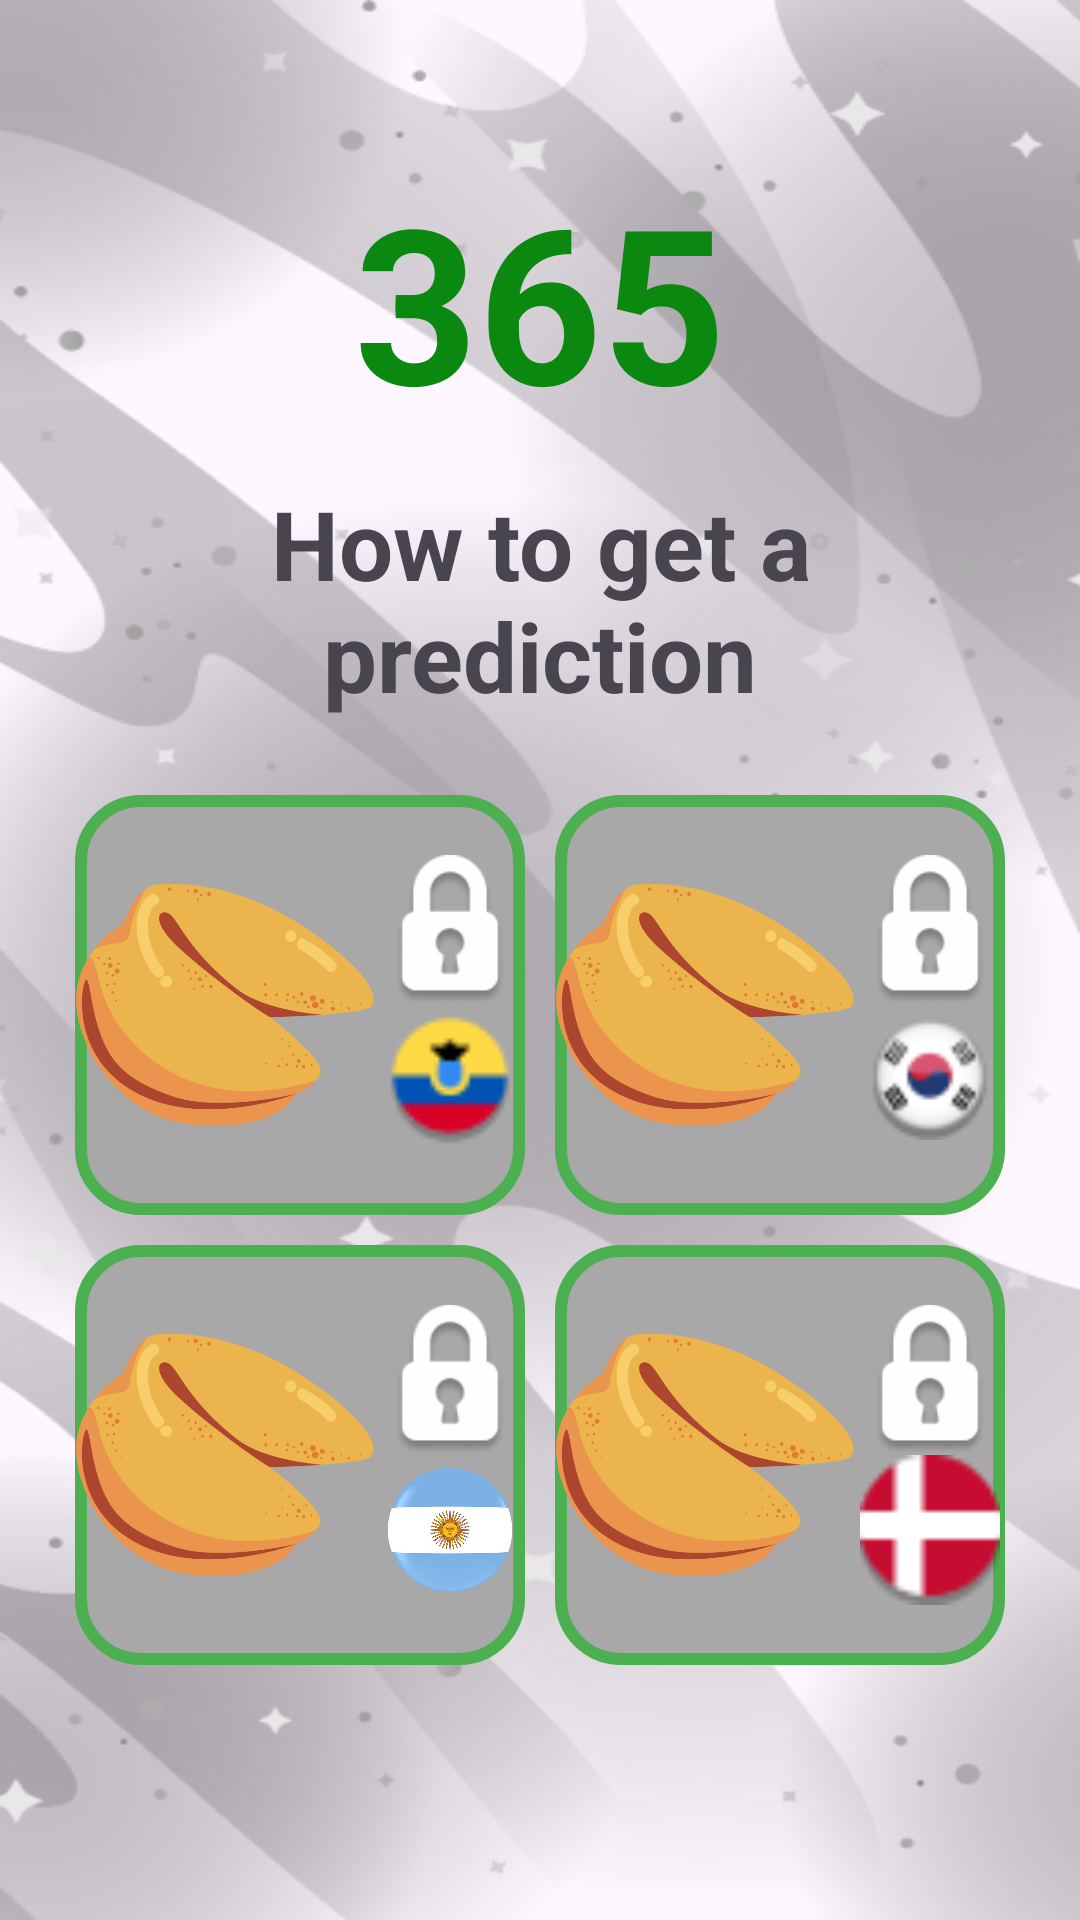

Produce the Android XML layout that renders to this screen, including the resource entries it uses.
<!-- AndroidManifest.xml: application theme Theme.LeagueMatch -->
<!-- res/layout/fragment_first.xml -->
<?xml version="1.0" encoding="utf-8"?>
<androidx.constraintlayout.widget.ConstraintLayout xmlns:android="http://schemas.android.com/apk/res/android"
    xmlns:app="http://schemas.android.com/apk/res-auto"
    xmlns:tools="http://schemas.android.com/tools"
    android:layout_width="match_parent"
    android:layout_height="match_parent"
    android:background="@drawable/bg1"
    tools:context=".presentation.fragments.FirstFragment">

    <TextView
        android:id="@+id/tv365"
        android:layout_width="200dp"
        android:layout_height="100dp"
        android:layout_marginTop="50dp"
        android:gravity="center"
        android:text="@string/_365"
        android:textColor="#0B8810"
        android:textSize="72sp"
        android:textStyle="bold"
        app:layout_constraintEnd_toEndOf="parent"
        app:layout_constraintStart_toStartOf="parent"
        app:layout_constraintTop_toTopOf="parent" />

    <TextView
        android:id="@+id/tv1"
        android:layout_width="250dp"
        android:layout_height="100dp"
        android:gravity="center"
        android:text="@string/how_to_get_a_prediction"
        android:textSize="32sp"
        android:textStyle="bold"
        app:layout_constraintEnd_toEndOf="parent"
        app:layout_constraintStart_toStartOf="parent"
        app:layout_constraintTop_toBottomOf="@+id/tv365" />

    <LinearLayout
        android:layout_width="match_parent"
        android:layout_height="300dp"
        android:layout_marginHorizontal="20dp"
        android:layout_marginTop="10dp"
        android:orientation="vertical"
        app:layout_constraintEnd_toEndOf="parent"
        app:layout_constraintStart_toStartOf="parent"
        app:layout_constraintTop_toBottomOf="@+id/tv1">

        <LinearLayout
            android:layout_width="match_parent"
            android:layout_height="0dp"
            android:layout_marginVertical="5dp"
            android:layout_weight="1">

            <LinearLayout
                android:id="@+id/ll_ecuador"
                android:layout_width="0dp"
                android:layout_height="match_parent"
                android:layout_marginHorizontal="5dp"
                android:layout_weight="1"
                android:background="@drawable/rounded_back1"
                android:gravity="bottom"
                android:orientation="horizontal">

                <ImageView
                    android:layout_width="0dp"
                    android:layout_height="match_parent"
                    android:layout_weight="2"
                    android:src="@drawable/cookie" />

                <LinearLayout
                    android:layout_width="50dp"
                    android:layout_height="match_parent"
                    android:gravity="center"
                    android:orientation="vertical">

                    <ImageView
                        android:id="@+id/lock_img_ecuador"
                        android:layout_width="50dp"
                        android:layout_height="50dp"
                        android:src="@drawable/lock_img" />

                    <ImageView
                        android:layout_width="50dp"
                        android:layout_height="50dp"
                        android:src="@drawable/ecu_img" />
                </LinearLayout>
            </LinearLayout>

            <LinearLayout
                android:id="@+id/ll_korea"
                android:layout_width="0dp"
                android:layout_height="match_parent"
                android:layout_marginHorizontal="5dp"
                android:layout_weight="1"
                android:background="@drawable/rounded_back1"
                android:gravity="bottom"
                android:orientation="horizontal">

                <ImageView
                    android:layout_width="0dp"
                    android:layout_height="match_parent"
                    android:layout_weight="2"
                    android:src="@drawable/cookie" />

                <LinearLayout
                    android:layout_width="50dp"
                    android:layout_height="match_parent"
                    android:gravity="center"
                    android:orientation="vertical">

                    <ImageView
                        android:id="@+id/lock_img_korea"
                        android:layout_width="50dp"
                        android:layout_height="50dp"
                        android:src="@drawable/lock_img"
                        android:visibility="visible" />

                    <ImageView
                        android:layout_width="50dp"
                        android:layout_height="50dp"
                        android:src="@drawable/kor_img" />
                </LinearLayout>
            </LinearLayout>
        </LinearLayout>

        <LinearLayout
            android:layout_width="match_parent"
            android:layout_height="0dp"
            android:layout_marginVertical="5dp"
            android:layout_weight="1">

            <LinearLayout
                android:id="@+id/ll_argentina"
                android:layout_width="0dp"
                android:layout_height="match_parent"
                android:layout_marginHorizontal="5dp"
                android:layout_weight="1"
                android:background="@drawable/rounded_back1"
                android:gravity="bottom"
                android:orientation="horizontal">

                <ImageView
                    android:layout_width="0dp"
                    android:layout_height="match_parent"
                    android:layout_weight="2"
                    android:src="@drawable/cookie" />

                <LinearLayout
                    android:layout_width="50dp"
                    android:layout_height="match_parent"
                    android:gravity="center"
                    android:orientation="vertical">

                    <ImageView
                        android:id="@+id/lock_img_argentina"
                        android:layout_width="50dp"
                        android:layout_height="50dp"
                        android:src="@drawable/lock_img" />

                    <ImageView
                        android:layout_width="50dp"
                        android:layout_height="50dp"
                        android:src="@drawable/arg_img" />
                </LinearLayout>
            </LinearLayout>

            <LinearLayout
                android:id="@+id/ll_denmark"
                android:layout_width="0dp"
                android:layout_height="match_parent"
                android:layout_marginHorizontal="5dp"
                android:layout_weight="1"
                android:background="@drawable/rounded_back1"
                android:gravity="bottom"
                android:orientation="horizontal">

                <ImageView
                    android:layout_width="0dp"
                    android:layout_height="match_parent"
                    android:layout_weight="2"
                    android:src="@drawable/cookie" />

                <LinearLayout
                    android:layout_width="50dp"
                    android:layout_height="match_parent"
                    android:gravity="center"
                    android:orientation="vertical">

                    <ImageView
                        android:id="@+id/lock_img_denmark"
                        android:layout_width="50dp"
                        android:layout_height="50dp"
                        android:src="@drawable/lock_img" />

                    <ImageView
                        android:layout_width="50dp"
                        android:layout_height="50dp"
                        android:src="@drawable/den_img" />
                </LinearLayout>
            </LinearLayout>
        </LinearLayout>

    </LinearLayout>

</androidx.constraintlayout.widget.ConstraintLayout>
<!-- resources referenced by this layout -->
<resources>
  <!-- drawable arg_img: png bitmap (drawable, 89843 bytes) -->
  <!-- drawable bg1: png bitmap (drawable, 160164 bytes) -->
  <!-- drawable cookie: png bitmap (drawable, 29765 bytes) -->
  <!-- drawable den_img: png bitmap (drawable, 887 bytes) -->
  <!-- drawable ecu_img: png bitmap (drawable, 1173 bytes) -->
  <!-- drawable kor_img: png bitmap (drawable, 2382 bytes) -->
  <!-- drawable lock_img: png bitmap (drawable, 3896 bytes) -->
  <!-- drawable rounded_back1 (drawable) -->
  <?xml version="1.0" encoding="utf-8"?>
  <shape xmlns:android="http://schemas.android.com/apk/res/android">
      <corners android:radius="20dp" />
      <stroke
          android:width="4dp"
          android:color="#4CAF50" />
      <solid android:color="#A8A8A8" />
  </shape>
  <string name="_365">365</string>
  <string name="how_to_get_a_prediction">How to get a prediction</string>
  <style name="Theme.LeagueMatch" parent="Base.Theme.LeagueMatch" />
  <style name="Base.Theme.LeagueMatch" parent="Theme.Material3.DayNight.NoActionBar">
          
          
      </style>
</resources>
